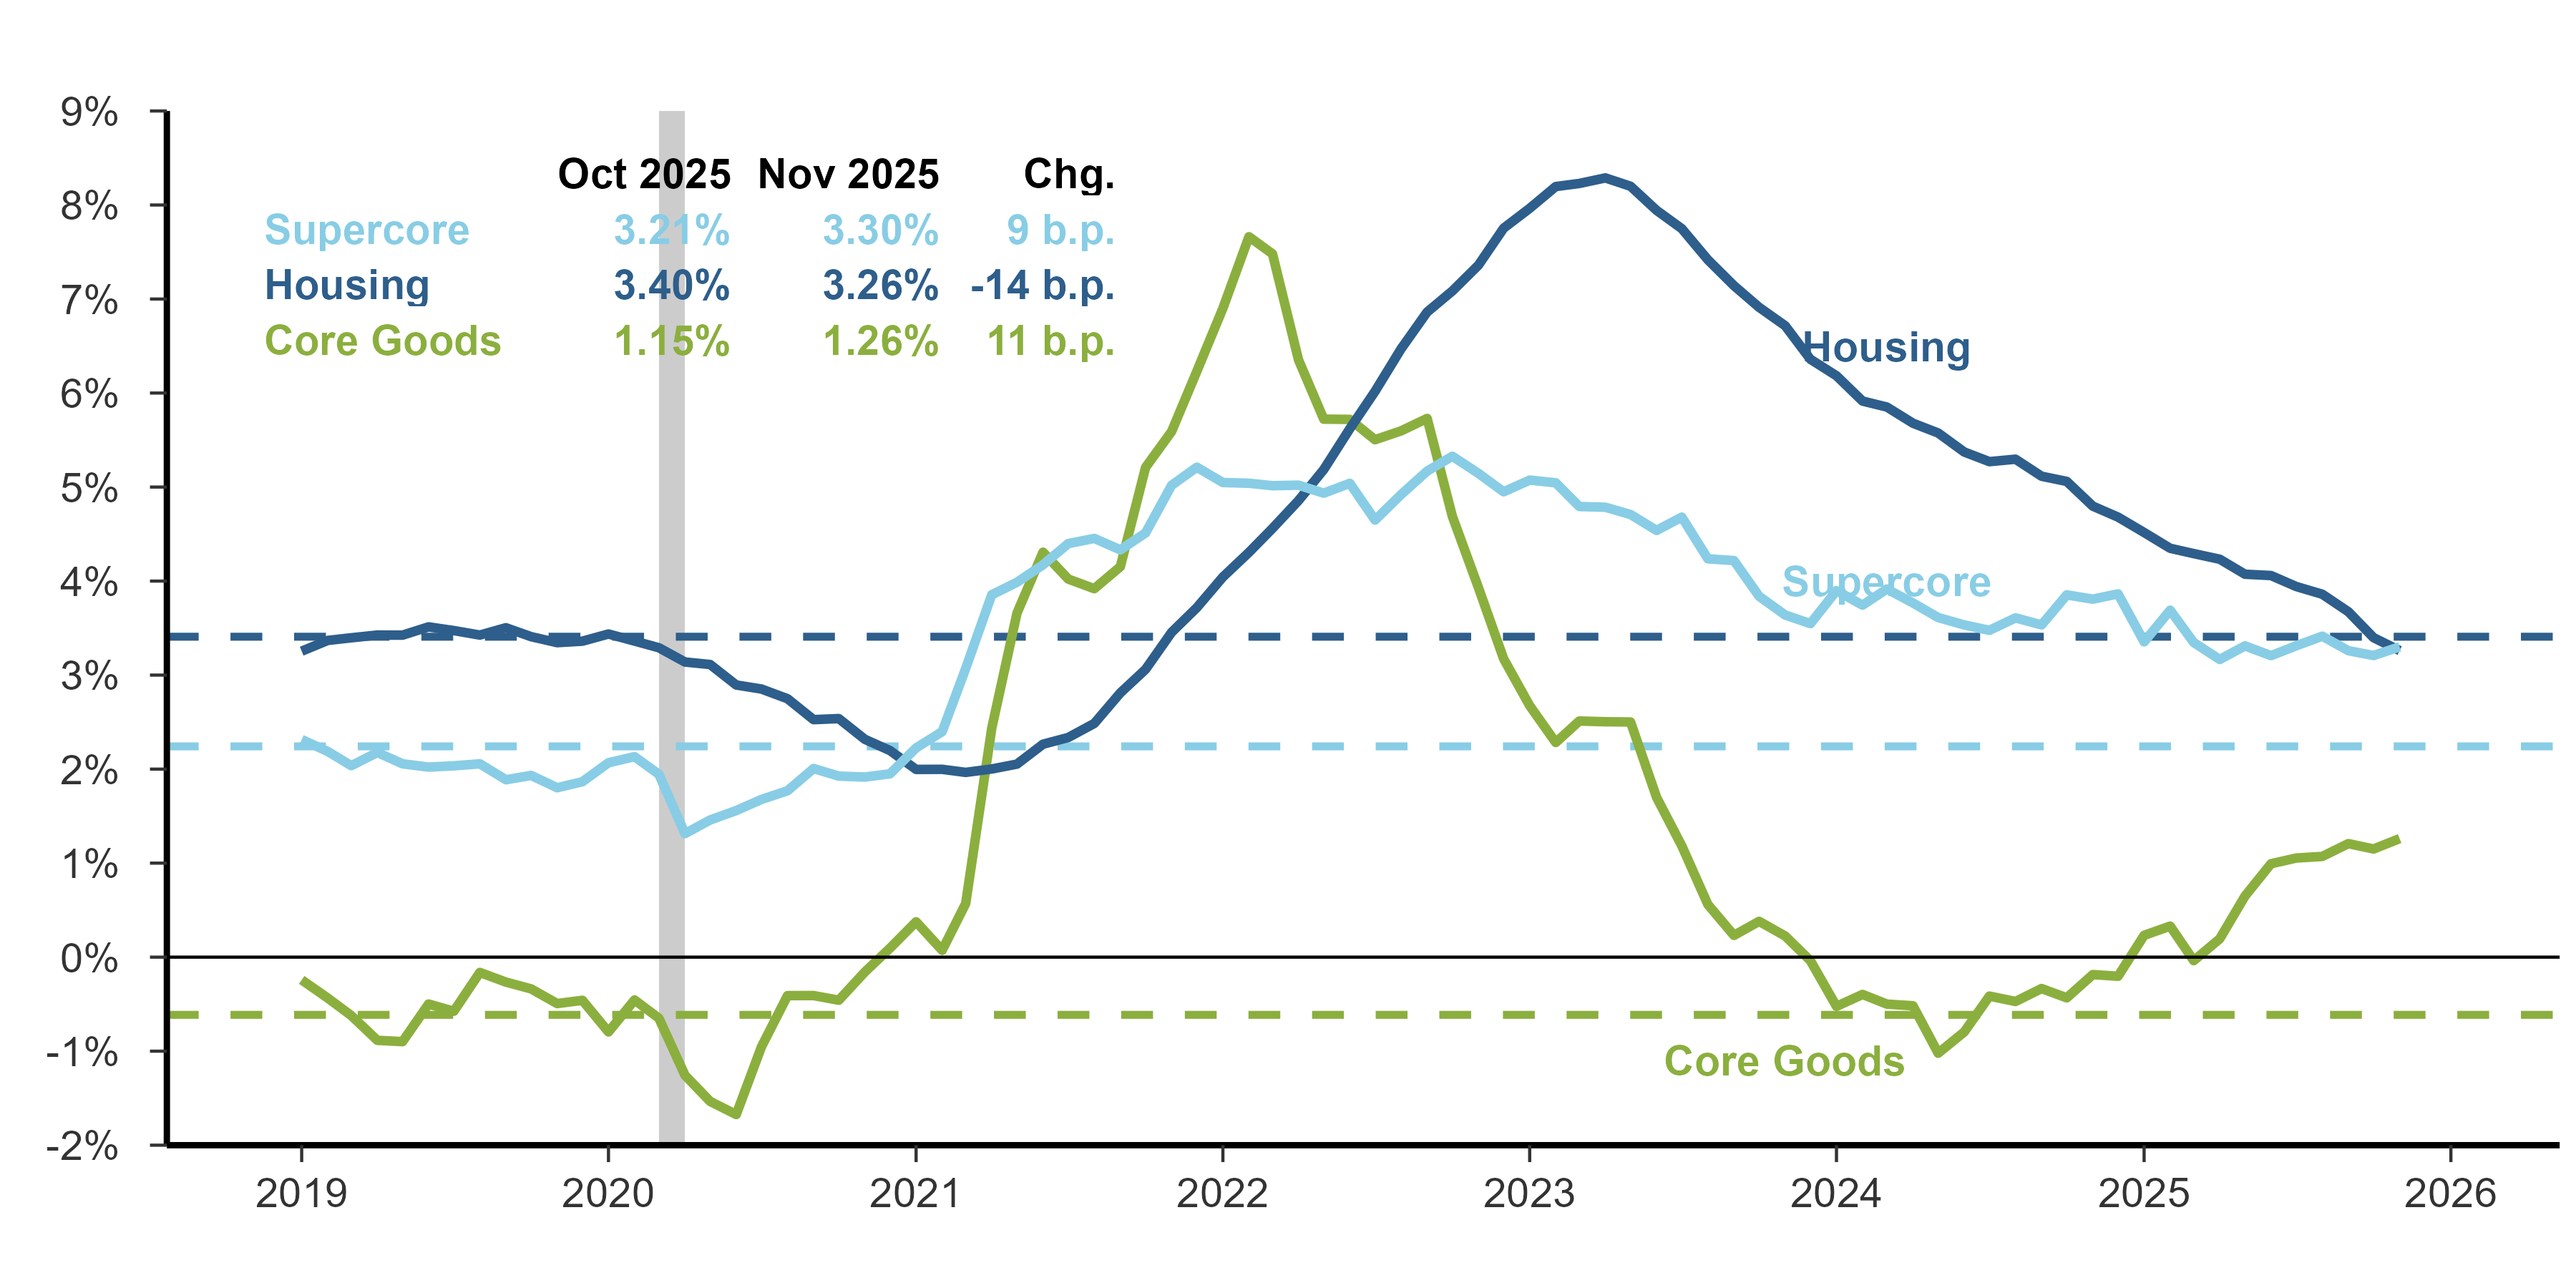

The file beside this chart, header and first rows:
date, key, value, lbl
2019-01-01, pcepi_supercore, 2.315, 
2019-02-01, pcepi_supercore, 2.188, 
2019-03-01, pcepi_supercore, 2.037, 
2019-04-01, pcepi_supercore, 2.177, 
2019-05-01, pcepi_supercore, 2.057, 
2019-06-01, pcepi_supercore, 2.021, 
2019-07-01, pcepi_supercore, 2.035, 
2019-08-01, pcepi_supercore, 2.056, 
2019-09-01, pcepi_supercore, 1.887, 
2019-10-01, pcepi_supercore, 1.933, 
2019-11-01, pcepi_supercore, 1.802, 
2019-12-01, pcepi_supercore, 1.866, 
2020-01-01, pcepi_supercore, 2.068, 
2020-02-01, pcepi_supercore, 2.132, 
2020-03-01, pcepi_supercore, 1.945, 
2020-04-01, pcepi_supercore, 1.314, 
2020-05-01, pcepi_supercore, 1.459, 
2020-06-01, pcepi_supercore, 1.559, 
2020-07-01, pcepi_supercore, 1.677, 
2020-08-01, pcepi_supercore, 1.77, 
2020-09-01, pcepi_supercore, 2.006, 
2020-10-01, pcepi_supercore, 1.926, 
2020-11-01, pcepi_supercore, 1.915, 
2020-12-01, pcepi_supercore, 1.95, 
2021-01-01, pcepi_supercore, 2.225, 
2021-02-01, pcepi_supercore, 2.398, 
2021-03-01, pcepi_supercore, 3.071, 
2021-04-01, pcepi_supercore, 3.854, 
2021-05-01, pcepi_supercore, 3.987, 
2021-06-01, pcepi_supercore, 4.173, 
2021-07-01, pcepi_supercore, 4.399, 
2021-08-01, pcepi_supercore, 4.454, 
2021-09-01, pcepi_supercore, 4.332, 
2021-10-01, pcepi_supercore, 4.512, 
2021-11-01, pcepi_supercore, 5.019, 
2021-12-01, pcepi_supercore, 5.211, 
2022-01-01, pcepi_supercore, 5.048, 
2022-02-01, pcepi_supercore, 5.041, 
2022-03-01, pcepi_supercore, 5.014, 
2022-04-01, pcepi_supercore, 5.02, 
2022-05-01, pcepi_supercore, 4.935, 
2022-06-01, pcepi_supercore, 5.04, 
2022-07-01, pcepi_supercore, 4.649, 
2022-08-01, pcepi_supercore, 4.92, 
2022-09-01, pcepi_supercore, 5.17, 
2022-10-01, pcepi_supercore, 5.328, 
2022-11-01, pcepi_supercore, 5.146, 
2022-12-01, pcepi_supercore, 4.95, 
2023-01-01, pcepi_supercore, 5.074, 
2023-02-01, pcepi_supercore, 5.045, 
2023-03-01, pcepi_supercore, 4.793, 
2023-04-01, pcepi_supercore, 4.785, 
2023-05-01, pcepi_supercore, 4.708, 
2023-06-01, pcepi_supercore, 4.539, 
2023-07-01, pcepi_supercore, 4.68, 
2023-08-01, pcepi_supercore, 4.237, 
2023-09-01, pcepi_supercore, 4.218, 
2023-10-01, pcepi_supercore, 3.838, 
2023-11-01, pcepi_supercore, 3.639, 
2023-12-01, pcepi_supercore, 3.547, 
... 189 more rows
